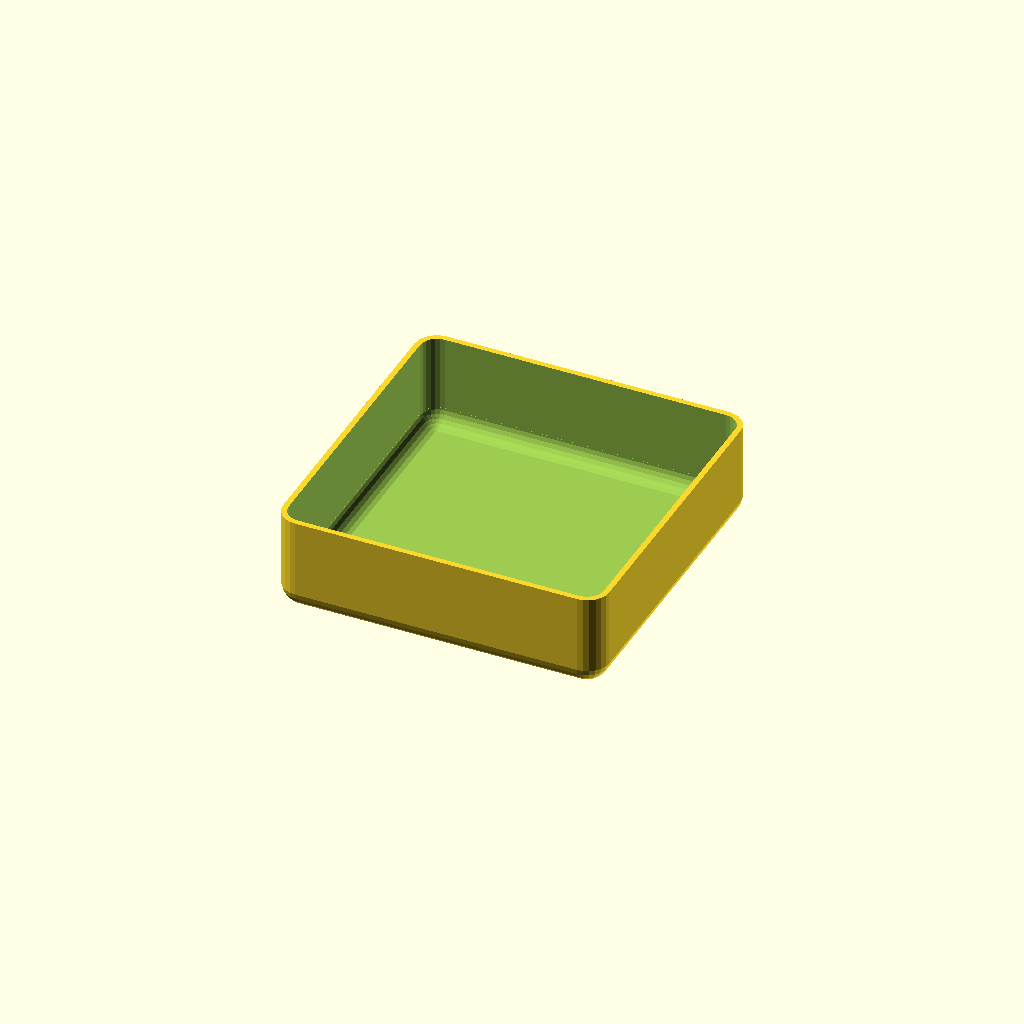
Cell 1: rendered with the file's own defaults.
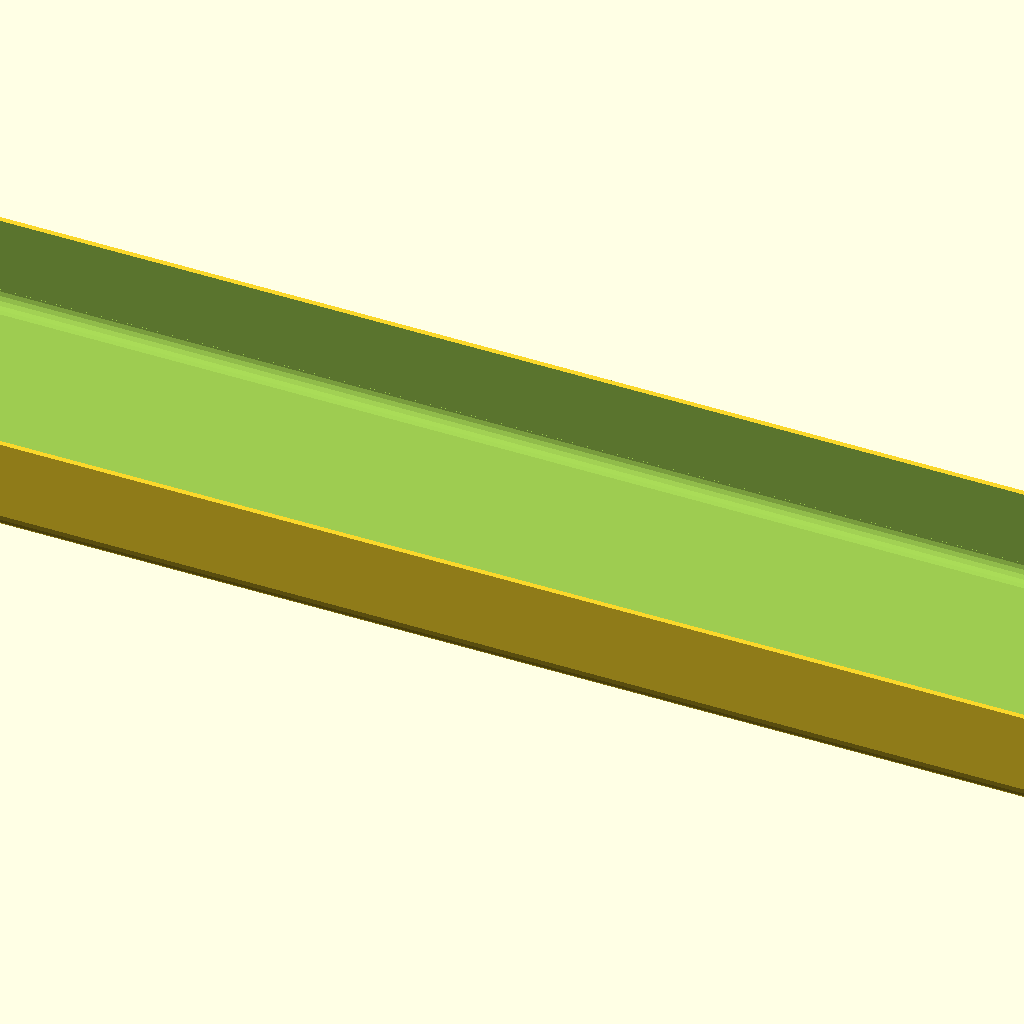
Cell 2: the same model with Width = 249.
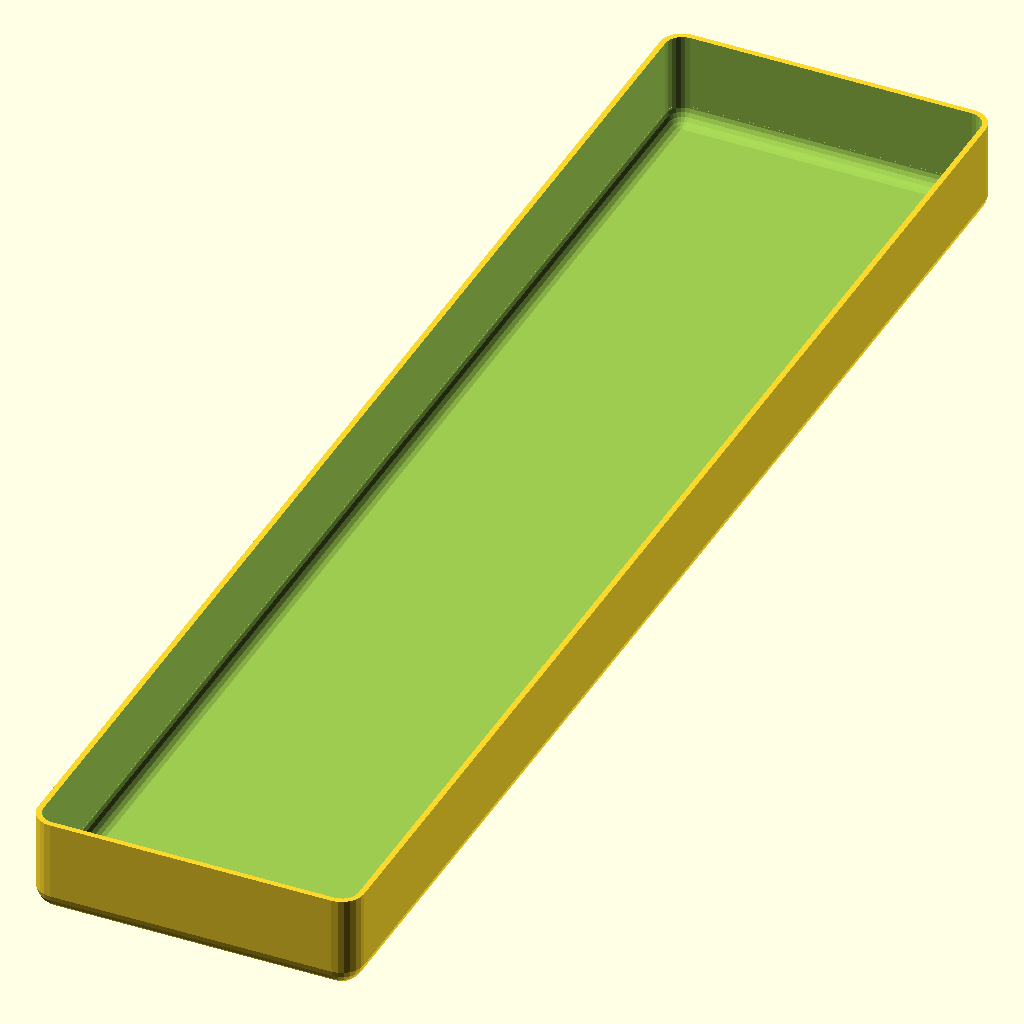
Cell 3: the same model with Depth = 248.
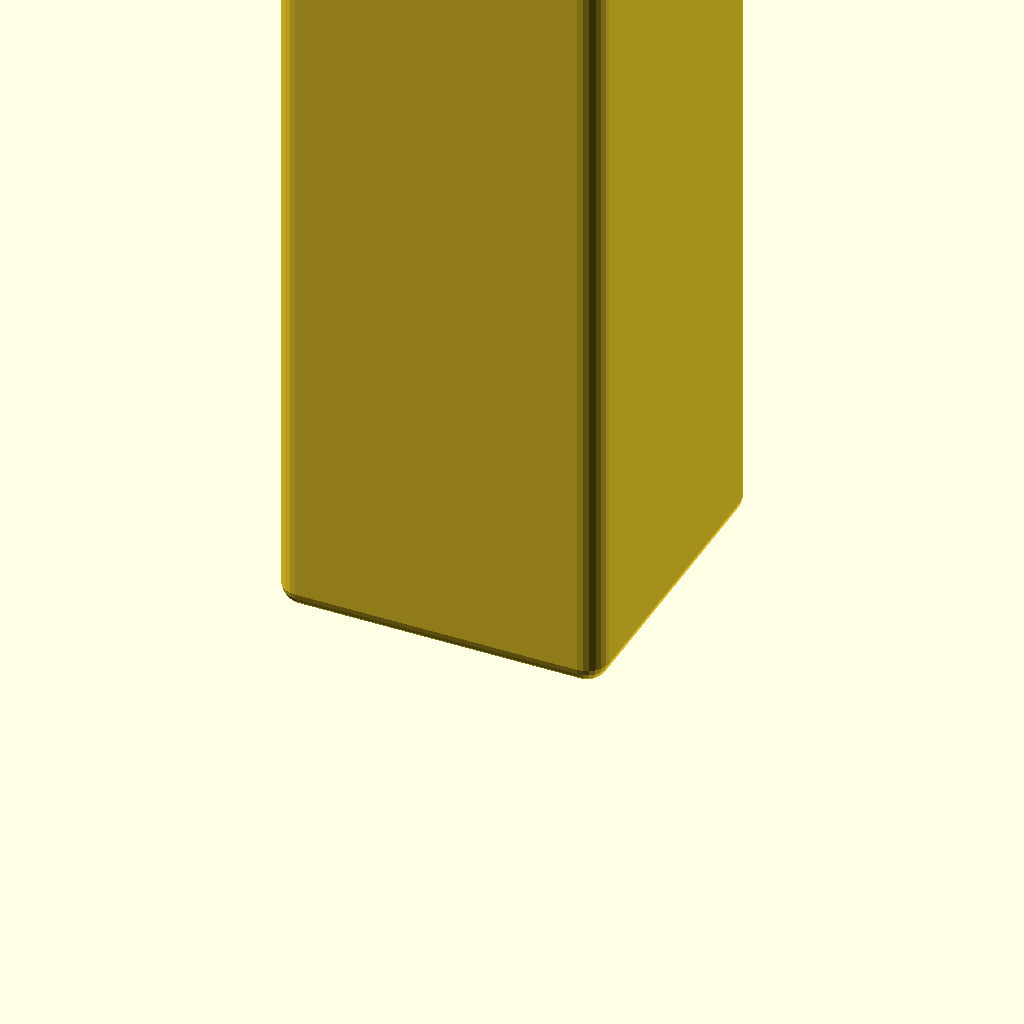
Cell 4: the same model with Height = 398.
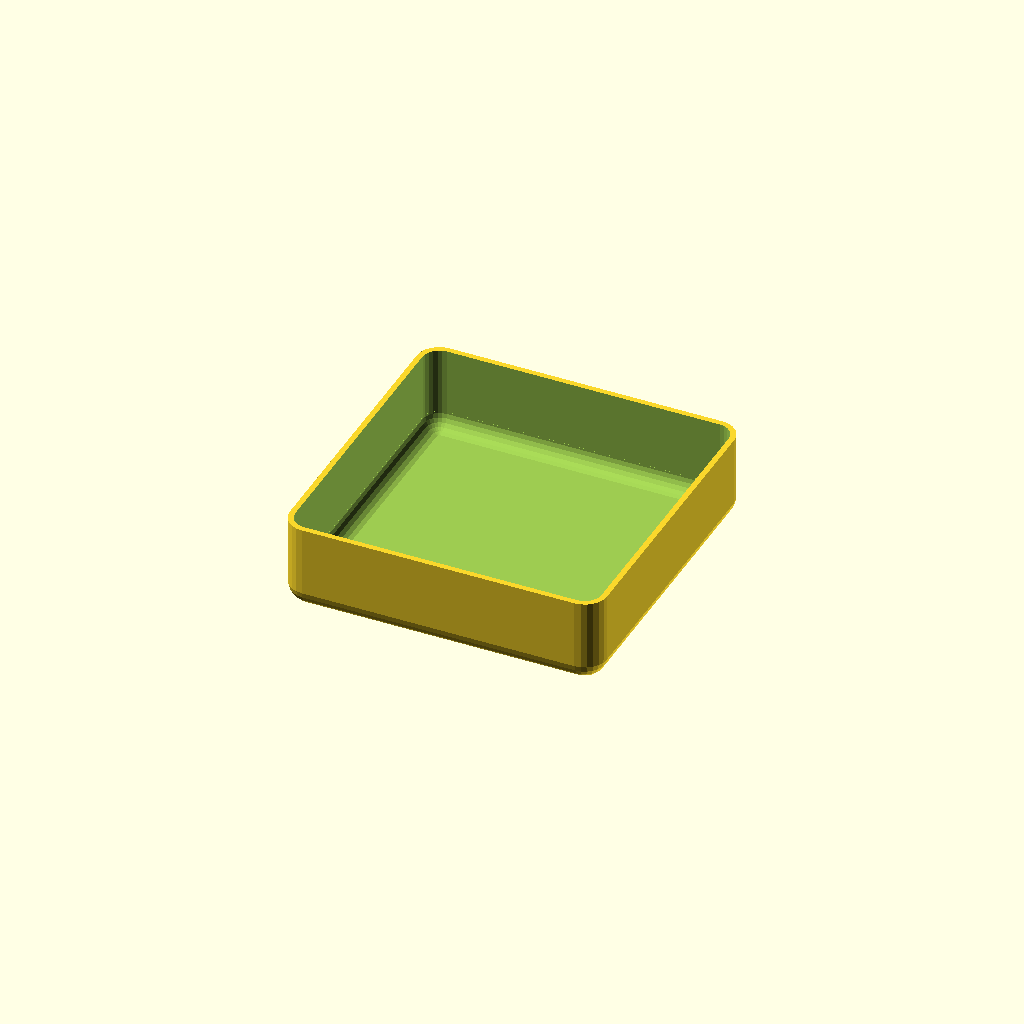
Cell 5: the same model with Tolerance = 1.
All cells are drawn from one camera (rotation 55°, 0°, 25°, orthographic, colour scheme Cornfield), so only the parameter changes between them.
Source of the model, inputs/thingiverse/files/thing-3798783/files/Customizable-Ultimate-Drawer-System-Insert-v1.0.scad:
// Customizable Ultimate Drawer System Inserts
// Remixed from MarcElbichon's Ultimate Drawer System https://www.thingiverse.com/thing:2302575 (CC-BY 4.0)
// Copyright (C) 2019 by Brian Alano (and possibly others)
// Licensed under the Creative Commons Attribution-NonCommercial-ShareAlike 4.0 (CC-BY-NC-SA 4.0)

/* Design notes
// width is x dimension, across the face of the drawer
// depth is y dimension, front to back of the drawer
// height is z dimension
*/

/* Coding Style Guide 
 * User parameters and modules use underscores between words.
 * Other variable names use camel case.
 * Separate features into their own modules if they are more than a couple lines long.
 * All dimensions should be assigned to variables, usually global ones so they can be found easily.
 * Keep local modules local.
 * Keep local variables local.
 * Maintain Thingiverse Customizer compatibility.
 * Maintain backwards compatibility with MarcElbichon's Ultimate Drawer System 
   (https://www.thingiverse.com/thing:2302575). This means a 1Ux1Ux1U drawer 
   made with this program will work in MarcElbichon's shelf. 
   
   See README.md for more.
*/

/* [Size] */
// Outside width in mm (1U drawer is 118 mm inside, 1.5U is 182.5 mm, 2U is 249 mm)
Width=59; // [8:0.5:249]
// Outside depth in mm (1U drawer is 118 mm inside, 1.5U is 182 mm, 2U is 248 mm)
Depth=59; // [8:248]
// Outside height in mm (1U drawer is 18 mm inside, 2U is 38 mm, 3U is 58 mm, etc.)
Height= 18; // [8:398]
// This amount is subtracted from each of the six sides to provide some wiggle room. Half your nozzle diameter is a good place to start if you're not sure.
Tolerance=0.2; // [0.00:0.02:1.00]

/* [Hidden] */
drawerWallThickness = 1; // assumed
drawerCornerRadius = 4; // assumed
insertWallThickness = 1;
insertCornerRadius = drawerCornerRadius; 
insertSize = [Width - Tolerance*2, Depth - Tolerance*2, Height - Tolerance*2];

// utility variables
epsilon = 0.01;
$fn=24;

module insert() {
    module add() {
        // main body
       translate([0, 0, insertCornerRadius])
            linear_extrude(insertSize.z - insertCornerRadius)
            roundtangle([insertSize.x, insertSize.y], radius=insertCornerRadius);
        // filleted bottom
       translate([0, 0, insertCornerRadius])
            roundtangle3d([insertSize.x, insertSize.y], insertCornerRadius);
    }
    
    module subtract() {
        insideRadius = insertCornerRadius - insertWallThickness;
        // main cut, minus fillets
        cut = [insertSize.x - insertWallThickness*2, 
            insertSize.y - insertWallThickness*2, 
            insertSize.z - insertWallThickness];
        translate([0, 0, insideRadius + insertWallThickness - epsilon]) 
            linear_extrude(cut.z - insideRadius + epsilon * 2) 
            roundtangle([cut.x, cut.y], insideRadius );
        // fillet cut
       translate([0, 0, insideRadius + insertWallThickness]) 
            roundtangle3d([cut.x, cut.y], insideRadius);
    }
     
    difference() {
        add();  
        subtract();
    }
}

module roundtangle(size, radius) {
    minkowski() {
        square([max(size.x - radius*2, epsilon), max(size.y - radius*2, epsilon)], center=true);
        circle(r=radius);
    }
}

module roundtangle3d(size, r) {
    minkowski() {
        cube([max(size.x - r*2, epsilon), max(size.y - r*2, epsilon), epsilon], center=true);
        sphere(r=r );
    }
}
    
insert();
Parameter table extracted from the source (name, type, default, range or options):
Width: number, default 59, range 8 to 249, step 0.5
Depth: number, default 59, range 8 to 248
Height: number, default 18, range 8 to 398
Tolerance: number, default 0.2, range 0 to 1, step 0.02
